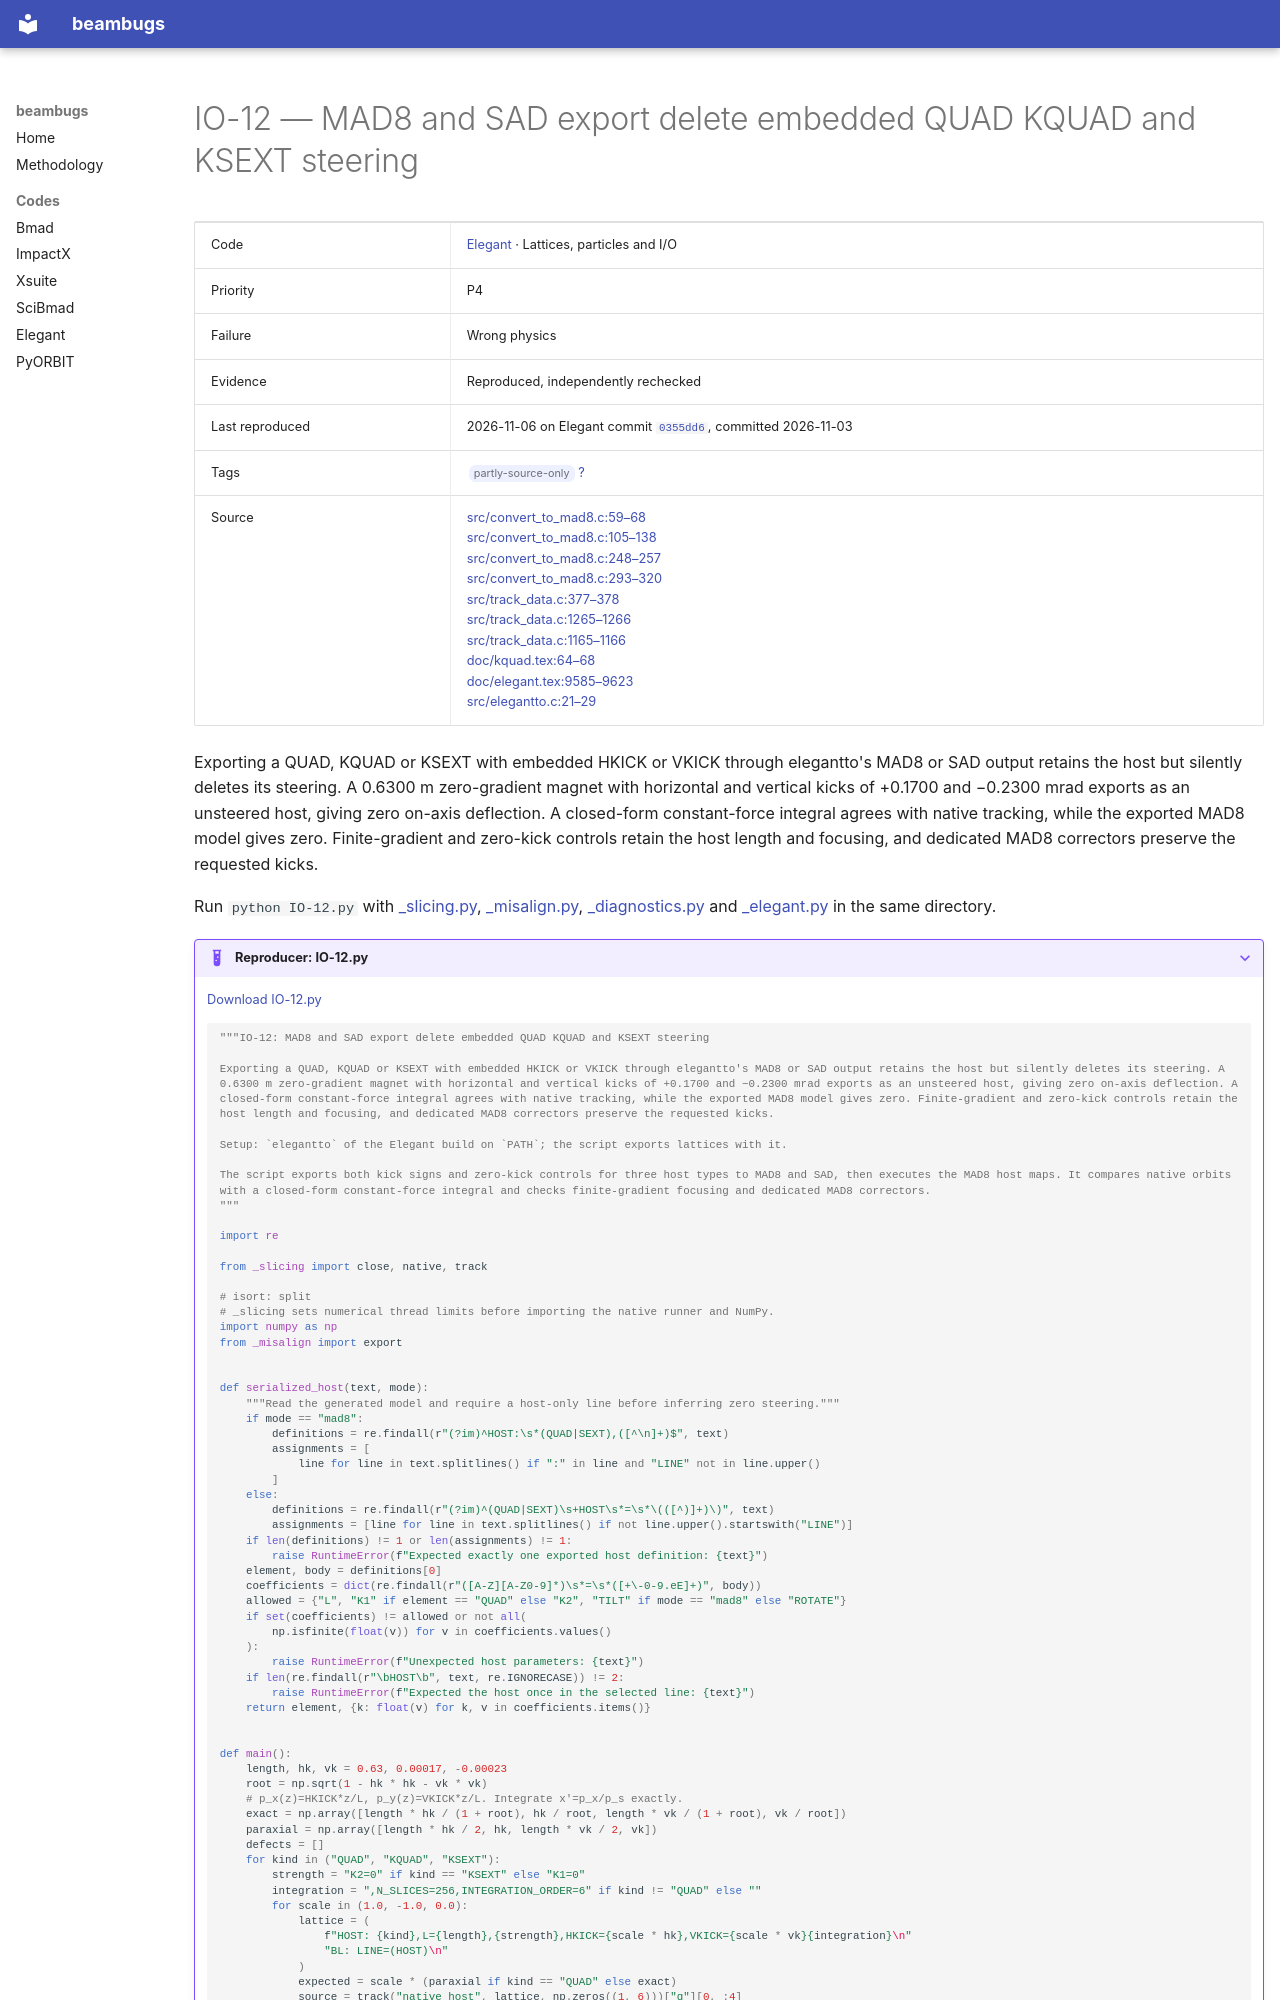

repository: nikitakuklev/beambugs · page: elegant/IO-12/index.html · generator: mkdocs

---
title: "IO-12: MAD8 and SAD export delete embedded QUAD KQUAD and KSEXT steering"
hide:
  - toc
---

# IO-12 — MAD8 and SAD export delete embedded QUAD KQUAD and KSEXT steering

| | |
|---|---|
| Code | [Elegant](../index.md) · Lattices, particles and I/O |
| Priority | P4 |
| Failure | Wrong physics |
| Evidence | Reproduced, independently rechecked |
| Last reproduced | 2026-11-06 on Elegant commit [`0355dd6`](https://github.com/rtsoliday/elegant/commit/0355dd6aca12), committed 2026-11-03 |
| Tags | <span class="bb-tag">partly-source-only</span> [?](../../methodology.md#tags) |
| Source | [src/convert_to_mad8.c:59–68](https://github.com/rtsoliday/elegant/blob/0355dd6aca12c861971fbf8f3ae78a0ded991734/src/convert_to_mad8.c#L59-L68)<br>[src/convert_to_mad8.c:105–138](https://github.com/rtsoliday/elegant/blob/0355dd6aca12c861971fbf8f3ae78a0ded991734/src/convert_to_mad8.c#L105-L138)<br>[src/convert_to_mad8.c:248–257](https://github.com/rtsoliday/elegant/blob/0355dd6aca12c861971fbf8f3ae78a0ded991734/src/convert_to_mad8.c#L248-L257)<br>[src/convert_to_mad8.c:293–320](https://github.com/rtsoliday/elegant/blob/0355dd6aca12c861971fbf8f3ae78a0ded991734/src/convert_to_mad8.c#L293-L320)<br>[src/track_data.c:377–378](https://github.com/rtsoliday/elegant/blob/0355dd6aca12c861971fbf8f3ae78a0ded991734/src/track_data.c#L377-L378)<br>[src/track_data.c:1265–1266](https://github.com/rtsoliday/elegant/blob/0355dd6aca12c861971fbf8f3ae78a0ded991734/src/track_data.c#L1265-L1266)<br>[src/track_data.c:1165–1166](https://github.com/rtsoliday/elegant/blob/0355dd6aca12c861971fbf8f3ae78a0ded991734/src/track_data.c#L1165-L1166)<br>[doc/kquad.tex:64–68](https://github.com/rtsoliday/elegant/blob/0355dd6aca12c861971fbf8f3ae78a0ded991734/doc/kquad.tex#L64-L68)<br>[doc/elegant.tex:9585–9623](https://github.com/rtsoliday/elegant/blob/0355dd6aca12c861971fbf8f3ae78a0ded991734/doc/elegant.tex#L9585-L9623)<br>[src/elegantto.c:21–29](https://github.com/rtsoliday/elegant/blob/0355dd6aca12c861971fbf8f3ae78a0ded991734/src/elegantto.c#L21-L29) |

Exporting a QUAD, KQUAD or KSEXT with embedded HKICK or VKICK through elegantto's MAD8 or SAD output retains the host but silently deletes its steering. A 0.6300 m zero-gradient magnet with horizontal and vertical kicks of +0.1700 and −0.2300 mrad exports as an unsteered host, giving zero on-axis deflection. A closed-form constant-force integral agrees with native tracking, while the exported MAD8 model gives zero. Finite-gradient and zero-kick controls retain the host length and focusing, and dedicated MAD8 correctors preserve the requested kicks.

Run `python IO-12.py` with [_slicing.py](../helpers/_slicing.py), [_misalign.py](../helpers/_misalign.py), [_diagnostics.py](../helpers/_diagnostics.py) and [_elegant.py](../helpers/_elegant.py) in the same directory.

??? example "Reproducer: IO-12.py"

    [Download IO-12.py](IO-12.py)

    ```python
    """IO-12: MAD8 and SAD export delete embedded QUAD KQUAD and KSEXT steering

    Exporting a QUAD, KQUAD or KSEXT with embedded HKICK or VKICK through elegantto's MAD8 or SAD output retains the host but silently deletes its steering. A 0.6300 m zero-gradient magnet with horizontal and vertical kicks of +0.1700 and −0.2300 mrad exports as an unsteered host, giving zero on-axis deflection. A closed-form constant-force integral agrees with native tracking, while the exported MAD8 model gives zero. Finite-gradient and zero-kick controls retain the host length and focusing, and dedicated MAD8 correctors preserve the requested kicks.

    Setup: `elegantto` of the Elegant build on `PATH`; the script exports lattices with it.

    The script exports both kick signs and zero-kick controls for three host types to MAD8 and SAD, then executes the MAD8 host maps. It compares native orbits with a closed-form constant-force integral and checks finite-gradient focusing and dedicated MAD8 correctors.
    """

    import re

    from _slicing import close, native, track

    # isort: split
    # _slicing sets numerical thread limits before importing the native runner and NumPy.
    import numpy as np
    from _misalign import export


    def serialized_host(text, mode):
        """Read the generated model and require a host-only line before inferring zero steering."""
        if mode == "mad8":
            definitions = re.findall(r"(?im)^HOST:\s*(QUAD|SEXT),([^\n]+)$", text)
            assignments = [
                line for line in text.splitlines() if ":" in line and "LINE" not in line.upper()
            ]
        else:
            definitions = re.findall(r"(?im)^(QUAD|SEXT)\s+HOST\s*=\s*\(([^)]+)\)", text)
            assignments = [line for line in text.splitlines() if not line.upper().startswith("LINE")]
        if len(definitions) != 1 or len(assignments) != 1:
            raise RuntimeError(f"Expected exactly one exported host definition: {text}")
        element, body = definitions[0]
        coefficients = dict(re.findall(r"([A-Z][A-Z0-9]*)\s*=\s*([+\-0-9.eE]+)", body))
        allowed = {"L", "K1" if element == "QUAD" else "K2", "TILT" if mode == "mad8" else "ROTATE"}
        if set(coefficients) != allowed or not all(
            np.isfinite(float(v)) for v in coefficients.values()
        ):
            raise RuntimeError(f"Unexpected host parameters: {text}")
        if len(re.findall(r"\bHOST\b", text, re.IGNORECASE)) != 2:
            raise RuntimeError(f"Expected the host once in the selected line: {text}")
        return element, {k: float(v) for k, v in coefficients.items()}
